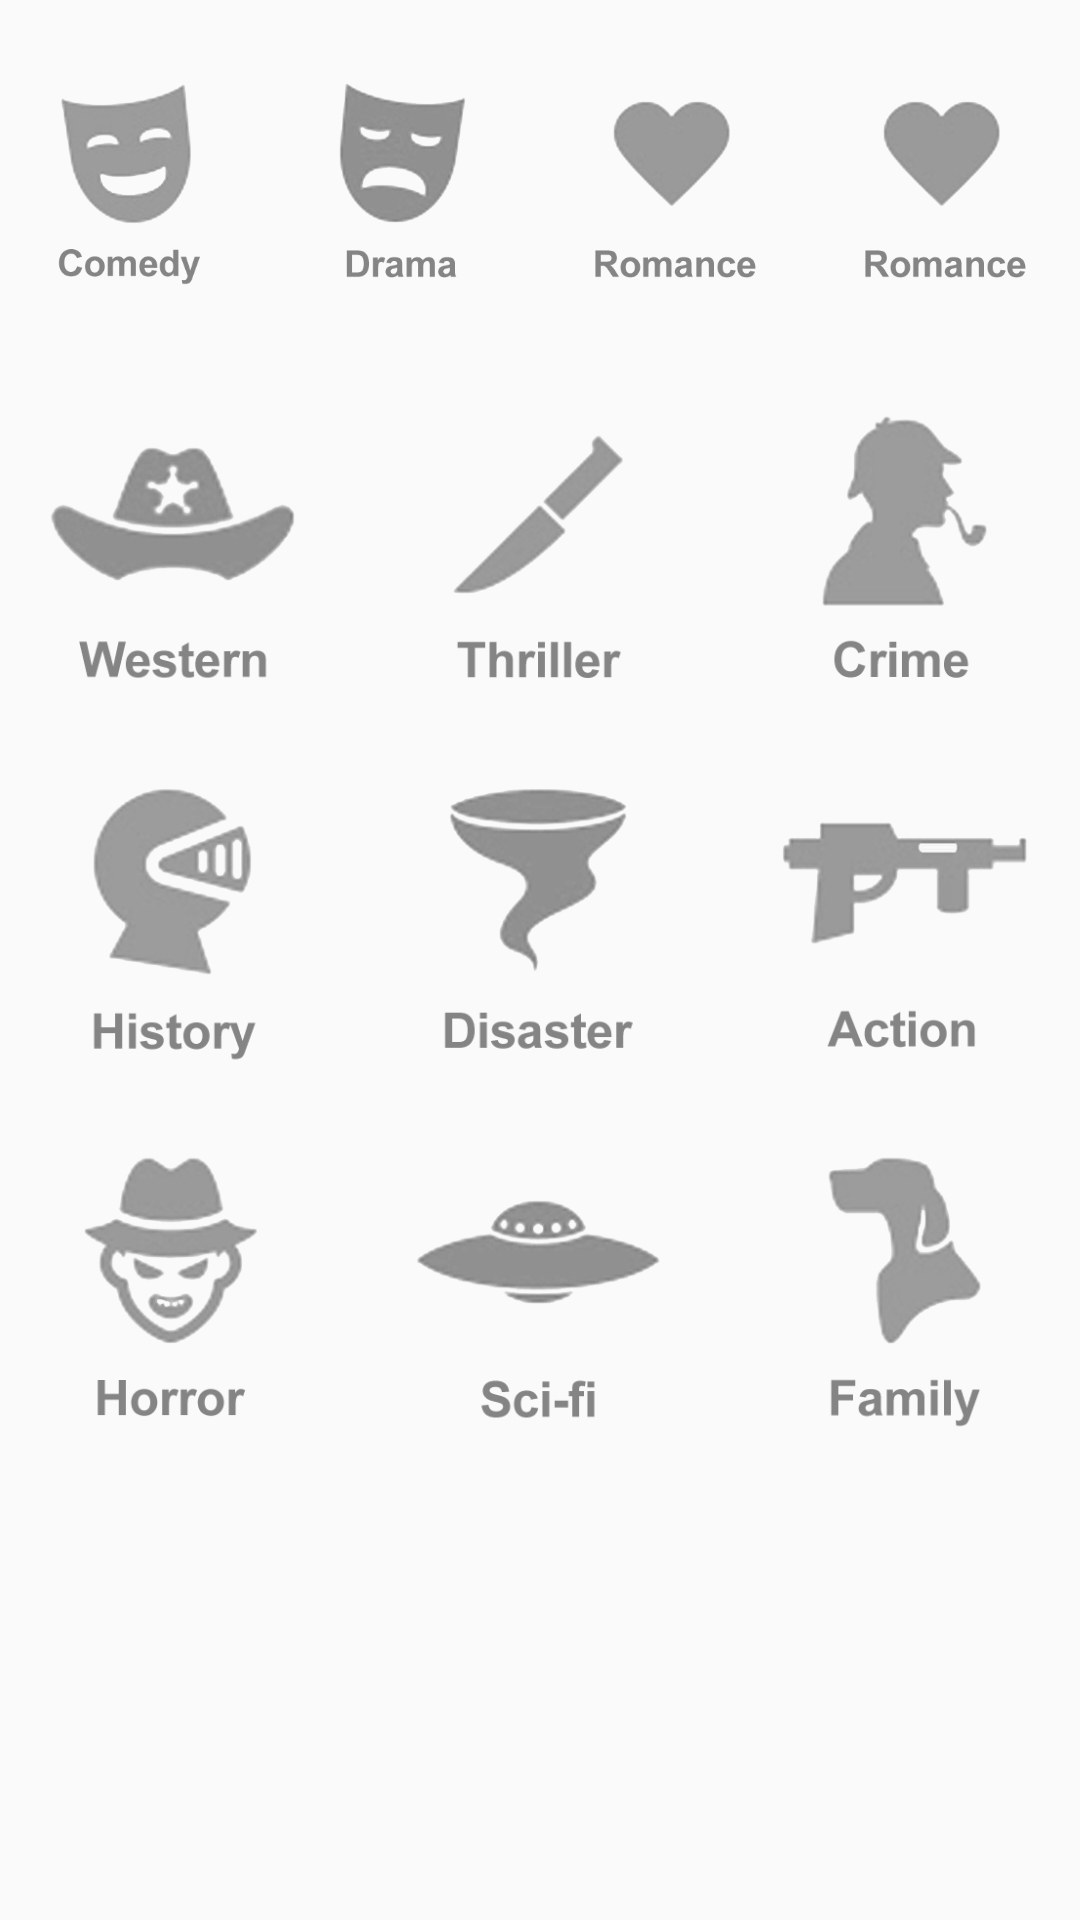

This screen was rendered from an Android layout file. Write that file and the resources it references.
<!-- AndroidManifest.xml: application theme AppTheme -->
<!-- res/layout/fragment_genres_alert_dialog.xml -->
<?xml version="1.0" encoding="utf-8"?>
<GridLayout xmlns:android="http://schemas.android.com/apk/res/android"
    android:layout_width="match_parent"
    android:layout_height="wrap_content"
    xmlns:app="http://schemas.android.com/apk/res-auto"
    android:columnCount="1">


    <LinearLayout
        android:layout_width="match_parent"
        android:layout_height="wrap_content" android:orientation="horizontal">

        <ImageButton
            android:id="@+id/genreComedyBtn"
            style="@style/genre_button"
            android:src="@drawable/comedy_inactive" />

        <ImageButton
            android:id="@+id/genreDramaBtn"
            style="@style/genre_button"
            android:src="@drawable/drama_inactive" />

        <ImageButton
            style="@style/genre_button"
            android:id="@+id/genreRomanceBtn"
            android:src="@drawable/romance_inactive" />

        <ImageButton
            style="@style/genre_button"
            android:id="@+id/genreRomanceBtn2"
            android:src="@drawable/romance_inactive" />

    </LinearLayout>

    <LinearLayout
        android:layout_width="match_parent"
        android:layout_height="wrap_content"
        android:orientation="horizontal"
        >

        <ImageButton
            android:id="@+id/genreWesternBtn"
            style="@style/genre_button"
            android:src="@drawable/western_inactive" />/>
        <ImageButton
            android:id="@+id/genreThrillerBtn"
            style="@style/genre_button"
            android:src="@drawable/thriller_inactive" />/>
        <ImageButton
            android:id="@+id/genreCrimeBtn"
            style="@style/genre_button"
            android:src="@drawable/crime_inactive" />/>
    </LinearLayout>

    <LinearLayout
        android:layout_width="match_parent"
        android:layout_height="wrap_content"
        android:orientation="horizontal"
        >

        <ImageButton
            android:id="@+id/genreHistoryBtn"
            style="@style/genre_button"
            android:src="@drawable/history_inactive" />/>
        <ImageButton
            android:id="@+id/genreDisasterBtn"
            style="@style/genre_button"
            android:src="@drawable/disaster_inactive" />/>
        <ImageButton
            android:id="@+id/genreActionBtn"
            style="@style/genre_button"
            android:src="@drawable/action_inactive" />/>
    </LinearLayout>

    <LinearLayout
        android:layout_width="match_parent"
        android:layout_height="wrap_content"
        android:orientation="horizontal"
        >

        <ImageButton
            android:id="@+id/genreHorrorBtn"
            style="@style/genre_button"
            android:src="@drawable/horror_inactive" />/>
        <ImageButton
            android:id="@+id/genreScifiBtn"
            style="@style/genre_button"
            android:src="@drawable/scifi_inactive" />/>
        <ImageButton
            android:id="@+id/genreFamilyBtn"
            style="@style/genre_button"
            android:src="@drawable/family_inactive" />/>
    </LinearLayout>
</GridLayout>
<!-- resources referenced by this layout -->
<resources>
  <!-- drawable action_inactive: png bitmap (drawable, 20908 bytes) -->
  <!-- drawable comedy_inactive: png bitmap (drawable, 30201 bytes) -->
  <!-- drawable crime_inactive: png bitmap (drawable, 23777 bytes) -->
  <!-- drawable disaster_inactive: png bitmap (drawable, 27506 bytes) -->
  <!-- drawable drama_inactive: png bitmap (drawable, 31165 bytes) -->
  <!-- drawable family_inactive: png bitmap (drawable, 23791 bytes) -->
  <!-- drawable history_inactive: png bitmap (drawable, 29692 bytes) -->
  <!-- drawable horror_inactive: png bitmap (drawable, 32209 bytes) -->
  <!-- drawable romance_inactive: png bitmap (drawable, 21012 bytes) -->
  <!-- drawable scifi_inactive: png bitmap (drawable, 23411 bytes) -->
  <!-- drawable thriller_inactive: png bitmap (drawable, 18857 bytes) -->
  <!-- drawable western_inactive: png bitmap (drawable, 31280 bytes) -->
  <style name="genre_button" parent="Theme.AppCompat.Light">
          <item name="android:layout_weight">0.33</item>
          <item name="android:layout_width">wrap_content</item>
          <item name="android:layout_height">120dp</item>
          <item name="android:scaleType">fitCenter</item>
          <item name="android:background">@null</item>
      </style>
  <style name="AppTheme" parent="Theme.AppCompat.Light">
          
          <item name="android:dialogTheme">@style/AppDialogTheme</item>
      </style>
  <style name="AppDialogTheme" parent="Theme.AppCompat.Light.Dialog">
  
          
          <item name="colorPrimary">#ff0</item>
          <item name="colorPrimaryDark">#000</item>
          <item name="android:textColorHighlight">#a3e</item>
          <item name="colorAccent">#a49</item>
          
          <item name="android:windowNoTitle">false</item>
          <item name="android:windowFullscreen">true</item>
          <item name="android:windowIsFloating">true</item>
          <item name="android:windowCloseOnTouchOutside">true</item>
      </style>
</resources>
